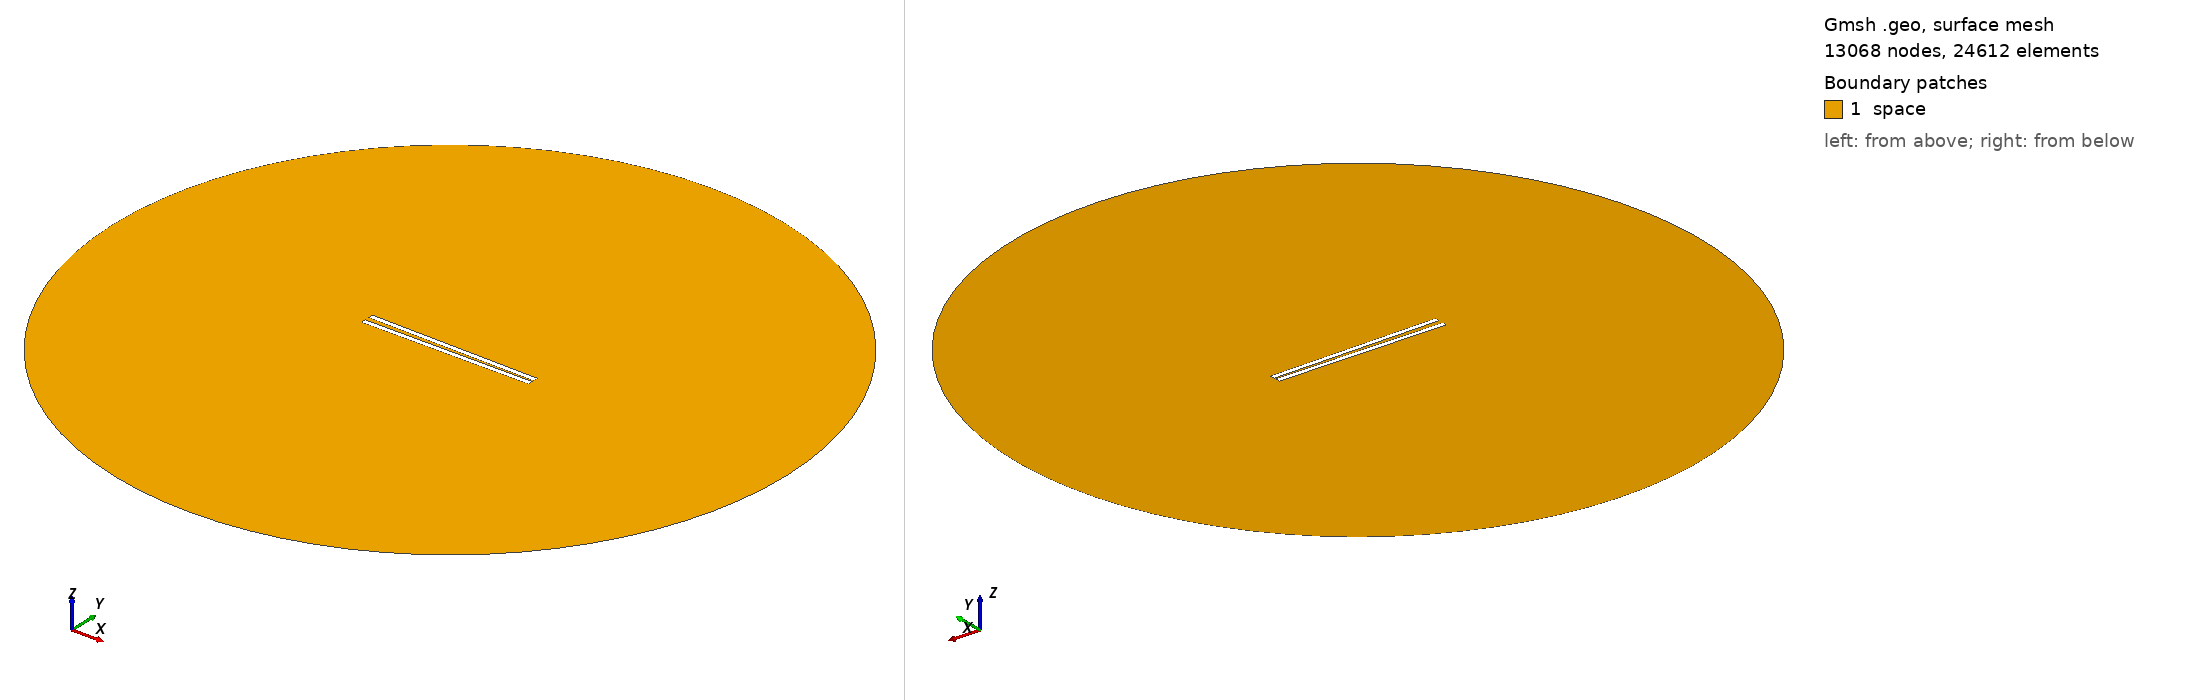

Gmsh geometry script, surface-meshed: 13068 nodes, 24612 surface elements. Boundary patches (legend numbers): 1 space. Left view from above one corner, right view from below the opposite corner. Legend entries are the model's physical surfaces. The drawing asked Gmsh for element sizes between 1% and 20% of the model's largest extent; the script's own settings can give other sizes.

=== 740.geo (drawn) ===
// Set the geometry kernel
SetFactory("OpenCASCADE");

//---------------------------------------
// Rectangles
//---------------------------------------

// Rectangle 1 (top)
Point(1) = {-49.51111111111111, 0.9166666666666666, 0, 1.0};
Point(2) = {49.51111111111111, 0.9166666666666666, 0, 1.0};
Point(3) = {49.51111111111111, 3.938888888888889, 0, 1.0};
Point(4) = {-49.51111111111111, 3.938888888888889, 0, 1.0};

Line(1) = {1, 2};
Line(2) = {2, 3};
Line(3) = {3, 4};
Line(4) = {4, 1};

Line Loop(1) = {1, 2, 3, 4};
Plane Surface(1) = {1};

Rotate { {0, 0, 1}, {0,  0.9166666666666666,  0}, -0.017 } {
  Surface{1};
}

// Rectangle 2 (bottom)
Point(5) = {-49.51111111111111, -0.9166666666666666, 0, 1.0};
Point(6) = {49.51111111111111, -0.9166666666666666, 0, 1.0};
Point(7) = {49.51111111111111, -3.938888888888889, 0, 1.0};
Point(8) = {-49.51111111111111, -3.938888888888889, 0, 1.0};

Line(5) = {5, 6};
Line(6) = {6, 7};
Line(7) = {7, 8};
Line(8) = {8, 5};

Line Loop(2) = {5, 6, 7, 8};
Plane Surface(2) = {2}; 


//---------------------------------------
// Circle
//---------------------------------------

// Define points
Point(9) = {0, 0, 0};        // Center
Point(10) = {200, 0, 0};     // Start point
Point(11) = {0, 200, 0};     // 90 degrees
Point(12) = {-200, 0, 0};    // 180 degrees
Point(13) = {0, -200, 0};    // 270 degrees

// Define circle arcs (each needs start, center, end)
Circle(9) = {10, 9, 11};
Circle(10) = {11, 9, 12};
Circle(11) = {12, 9, 13};
Circle(12) = {13, 9, 10};

// Define curve loop and surface if needed
Curve Loop(3) = {9, 10, 11, 12};
Surface(3) = {3};

// Subtract Rectangles from Circle
BooleanDifference{ Surface{3}; Delete; }{ Surface{1}; Surface{2}; Delete; }

//---------------------------------------
// Transfinite Lines and Surface
//---------------------------------------
r = 7;
Transfinite Line {1, 3} = 50*r Using Progression 1;
Transfinite Line {2, 4} = 2*r Using Progression 1;
Transfinite Line {5, 7} = 50*r Using Progression 1;
Transfinite Line {6, 8} = 2*r Using Progression 1;
Transfinite Line {9, 10, 11, 12} = 20 Using Progression 1;

//---------------------------------------
// Define Physical Groups
//---------------------------------------                

//--- Physical Curves
// Physical groups for boundaries
Physical Line("force_segment", 10) = {1};
Physical Line("upper_plate", 11) = {2, 3, 4};
Physical Line("lower_plate", 12) = {5, 6, 7, 8};
Physical Line("boundary", 20) = {9, 10, 11, 12};

//--- Physical Surfaces
Physical Surface("space", 30) = {3};

//---------------------------------------
// 6. Generate the Mesh
//---------------------------------------
Mesh 2;  // 2D mesh generation
